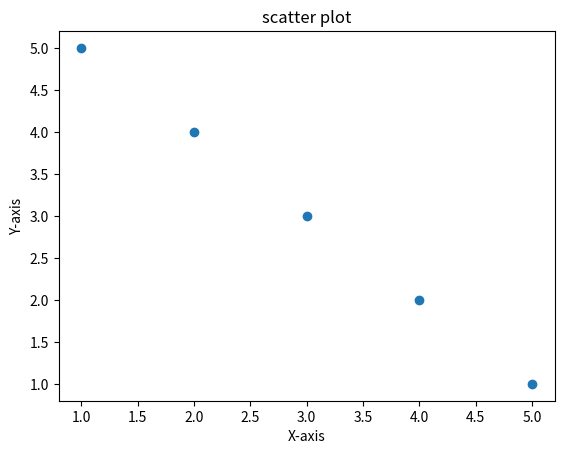

Generate this figure with matplotlib:
# -*- coding: utf-8 -*-
"""
Created on Mon Apr 21 17:21:05 2025

[redacted]
"""

import matplotlib.pyplot as plt
x=[1,2,3,4,5]
y=[5,4,3,2,1]
plt.scatter(x,y)
plt.xlabel('X-axis')
plt.ylabel('Y-axis')
plt.title('scatter plot')
plt.show()               